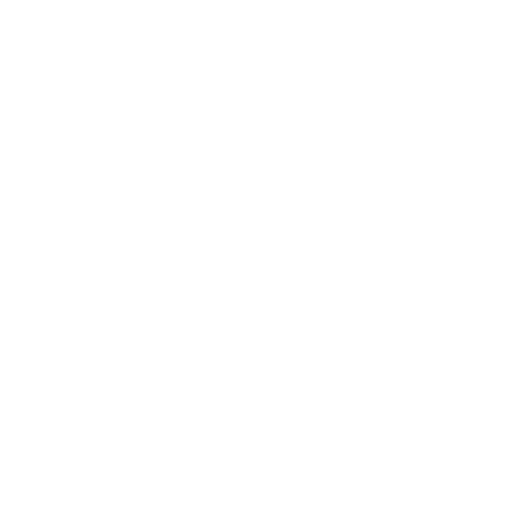
t = 0.00 s
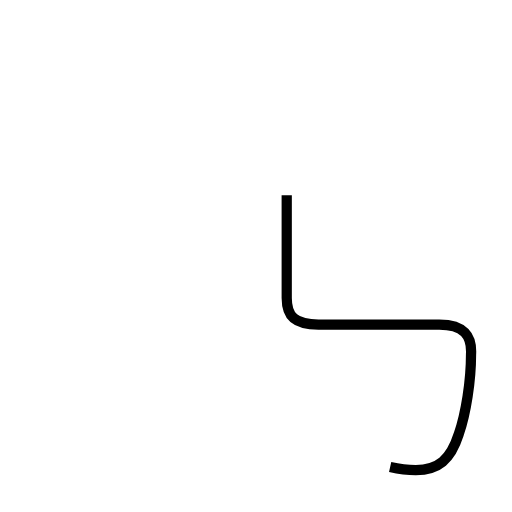
t = 1.44 s
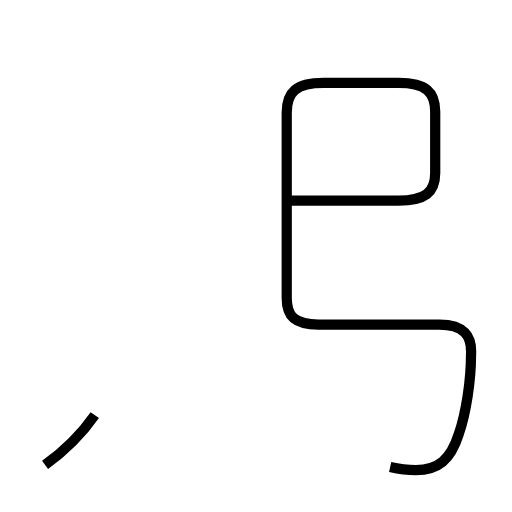
t = 3.08 s
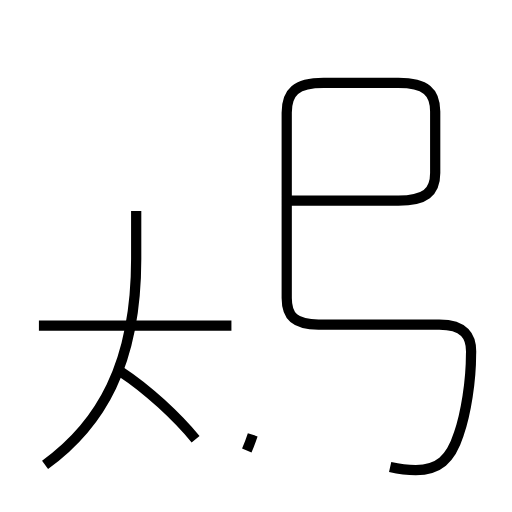
t = 4.61 s
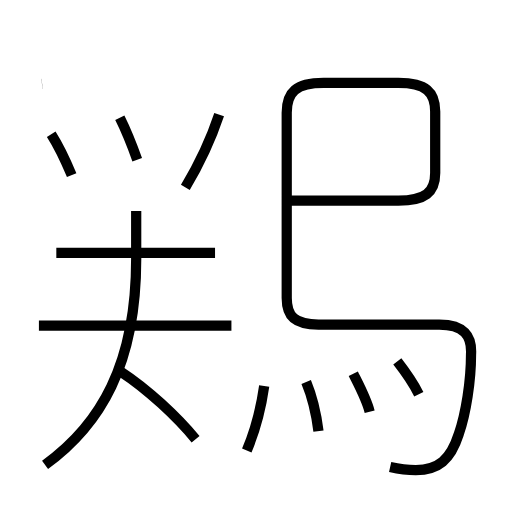
t = 6.11 s
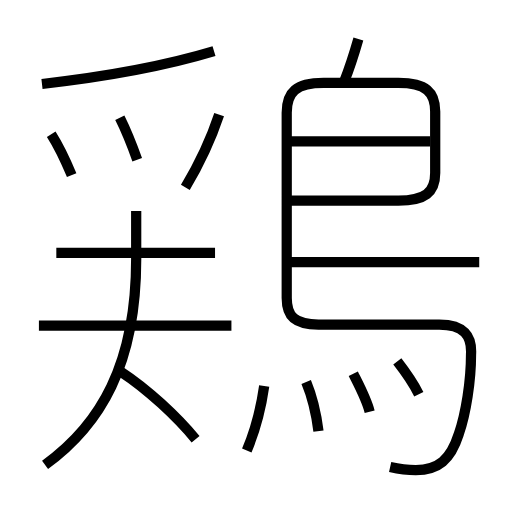
t = 7.72 s

The animated SVG that drew these frames (rendered in a browser with its animation timeline set to each time). Animation: 16 SMIL elements (animate=16); one cycle of 7.72 s.

<?xml version='1.0' encoding='utf-8'?>
<svg viewBox="0.0 -6.0 50.0 50.0" version="1.1" xmlns="http://www.w3.org/2000/svg"><rect x="-1000" y="-1000" width="2000" height="2000" stroke="white" fill="white" /><g style="fill:none;stroke:#000000;stroke-width:1"><path d="M 38.1 1.6 C 39.0 1.8 39.9 1.9 40.6 1.9 C 42.8 1.9 44.0 0.9 44.8 -1.6 C 45.5 -3.6 46.0 -6.8 46.0 -9.4 C 46.1 -11.2 45.3 -12.3 42.9 -12.3 L 31.1 -12.3 C 28.8 -12.3 28.0 -13.1 28.0 -14.9 L 28.0 -33.0 C 28.0 -35.0 28.9 -35.9 31.6 -35.9 L 38.9 -35.9 C 41.6 -35.9 42.5 -35.0 42.5 -33.1 L 42.5 -27.1 C 42.5 -25.2 41.5 -24.4 38.9 -24.4 L 28.3 -24.4 " transform="translate(0.0 38.0)" stroke-dasharray="95.72329320848031" stroke-dashoffset="95.72329320848031"><animate attributeName="stroke-dashoffset" from="95.72329320848031" to="0" dur="2.8716987962544094s" begin="0s" fill="freeze" /></path><path d="M 4.4 1.4 C 9.8 -2.5 13.3 -8.4 13.3 -18.7 L 13.3 -23.4 " transform="translate(0.0 38.0)" stroke-dasharray="27.620997678801867" stroke-dashoffset="27.620997678801867"><animate attributeName="stroke-dashoffset" from="27.620997678801867" to="0" dur="0.828629930364056s" begin="2.8716987962544094s" fill="freeze" /></path><path d="M 19.1 -1.1 C 17.3 -3.3 14.4 -6.0 11.8 -7.7 " transform="translate(0.0 38.0)" stroke-dasharray="9.873965364509989" stroke-dashoffset="9.873965364509989"><animate attributeName="stroke-dashoffset" from="9.873965364509989" to="0" dur="0.29621896093529965s" begin="3.7003287266184652s" fill="freeze" /></path><path d="M 22.6 -12.2 L 3.8 -12.2 " transform="translate(0.0 38.0)" stroke-dasharray="18.8" stroke-dashoffset="18.8"><animate attributeName="stroke-dashoffset" from="18.8" to="0" dur="0.564s" begin="3.9965476875537647s" fill="freeze" /></path><path d="M 24.1 0.0 C 24.9 -1.9 25.5 -4.2 25.8 -6.3 " transform="translate(0.0 38.0)" stroke-dasharray="6.542073817405331" stroke-dashoffset="6.542073817405331"><animate attributeName="stroke-dashoffset" from="6.542073817405331" to="0" dur="0.19626221452215992s" begin="4.560547687553765s" fill="freeze" /></path><path d="M 21.0 -19.3 L 5.5 -19.3 " transform="translate(0.0 38.0)" stroke-dasharray="15.5" stroke-dashoffset="15.5"><animate attributeName="stroke-dashoffset" from="15.5" to="0" dur="0.46499999999999997s" begin="4.756809902075925s" fill="freeze" /></path><path d="M 7.0 -26.9 C 6.5 -28.1 5.7 -29.8 5.0 -30.9 " transform="translate(0.0 38.0)" stroke-dasharray="4.476671281162019" stroke-dashoffset="4.476671281162019"><animate attributeName="stroke-dashoffset" from="4.476671281162019" to="0" dur="0.13430013843486055s" begin="5.2218099020759245s" fill="freeze" /></path><path d="M 31.1 -1.9 C 30.9 -3.5 30.4 -5.5 29.9 -6.7 " transform="translate(0.0 38.0)" stroke-dasharray="4.959821032271619" stroke-dashoffset="4.959821032271619"><animate attributeName="stroke-dashoffset" from="4.959821032271619" to="0" dur="0.14879463096814857s" begin="5.356110040510785s" fill="freeze" /></path><path d="M 36.1 -3.8 C 35.8 -5.0 35.1 -6.3 34.5 -7.5 " transform="translate(0.0 38.0)" stroke-dasharray="4.039339087077486" stroke-dashoffset="4.039339087077486"><animate attributeName="stroke-dashoffset" from="4.039339087077486" to="0" dur="0.12118017261232457s" begin="5.504904671478934s" fill="freeze" /></path><path d="M 13.4 -28.4 C 12.9 -29.8 12.3 -31.3 11.7 -32.5 " transform="translate(0.0 38.0)" stroke-dasharray="4.4409625891978" stroke-dashoffset="4.4409625891978"><animate attributeName="stroke-dashoffset" from="4.4409625891978" to="0" dur="0.133228877675934s" begin="5.626084844091258s" fill="freeze" /></path><path d="M 40.9 -5.5 C 40.4 -6.5 39.5 -7.8 38.8 -8.7 " transform="translate(0.0 38.0)" stroke-dasharray="3.832713515368608" stroke-dashoffset="3.832713515368608"><animate attributeName="stroke-dashoffset" from="3.832713515368608" to="0" dur="0.11498140546105823s" begin="5.7593137217671915s" fill="freeze" /></path><path d="M 18.1 -25.7 C 19.3 -27.7 20.5 -30.1 21.4 -32.8 " transform="translate(0.0 38.0)" stroke-dasharray="7.8449866309475" stroke-dashoffset="7.8449866309475"><animate attributeName="stroke-dashoffset" from="7.8449866309475" to="0" dur="0.235349598928425s" begin="5.874295127228249s" fill="freeze" /></path><path d="M 4.1 -35.8 C 9.4 -36.4 15.6 -37.4 20.9 -39.0 " transform="translate(0.0 38.0)" stroke-dasharray="17.123995742667155" stroke-dashoffset="17.123995742667155"><animate attributeName="stroke-dashoffset" from="17.123995742667155" to="0" dur="0.5137198722800146s" begin="6.109644726156675s" fill="freeze" /></path><path d="M 46.8 -18.4 L 28.4 -18.4 " transform="translate(0.0 38.0)" stroke-dasharray="18.4" stroke-dashoffset="18.4"><animate attributeName="stroke-dashoffset" from="18.4" to="0" dur="0.5519999999999999s" begin="6.623364598436689s" fill="freeze" /></path><path d="M 42.0 -30.2 L 28.4 -30.2 " transform="translate(0.0 38.0)" stroke-dasharray="13.600000000000001" stroke-dashoffset="13.600000000000001"><animate attributeName="stroke-dashoffset" from="13.600000000000001" to="0" dur="0.40800000000000003s" begin="7.175364598436689s" fill="freeze" /></path><path d="M 33.6 -36.0 C 34.2 -37.5 34.6 -38.8 35.0 -40.2" transform="translate(0.0 38.0)" stroke-dasharray="4.429309794930533" stroke-dashoffset="4.429309794930533"><animate attributeName="stroke-dashoffset" from="4.429309794930533" to="0" dur="0.13287929384791597s" begin="7.583364598436689s" fill="freeze" /></path></g></svg>
